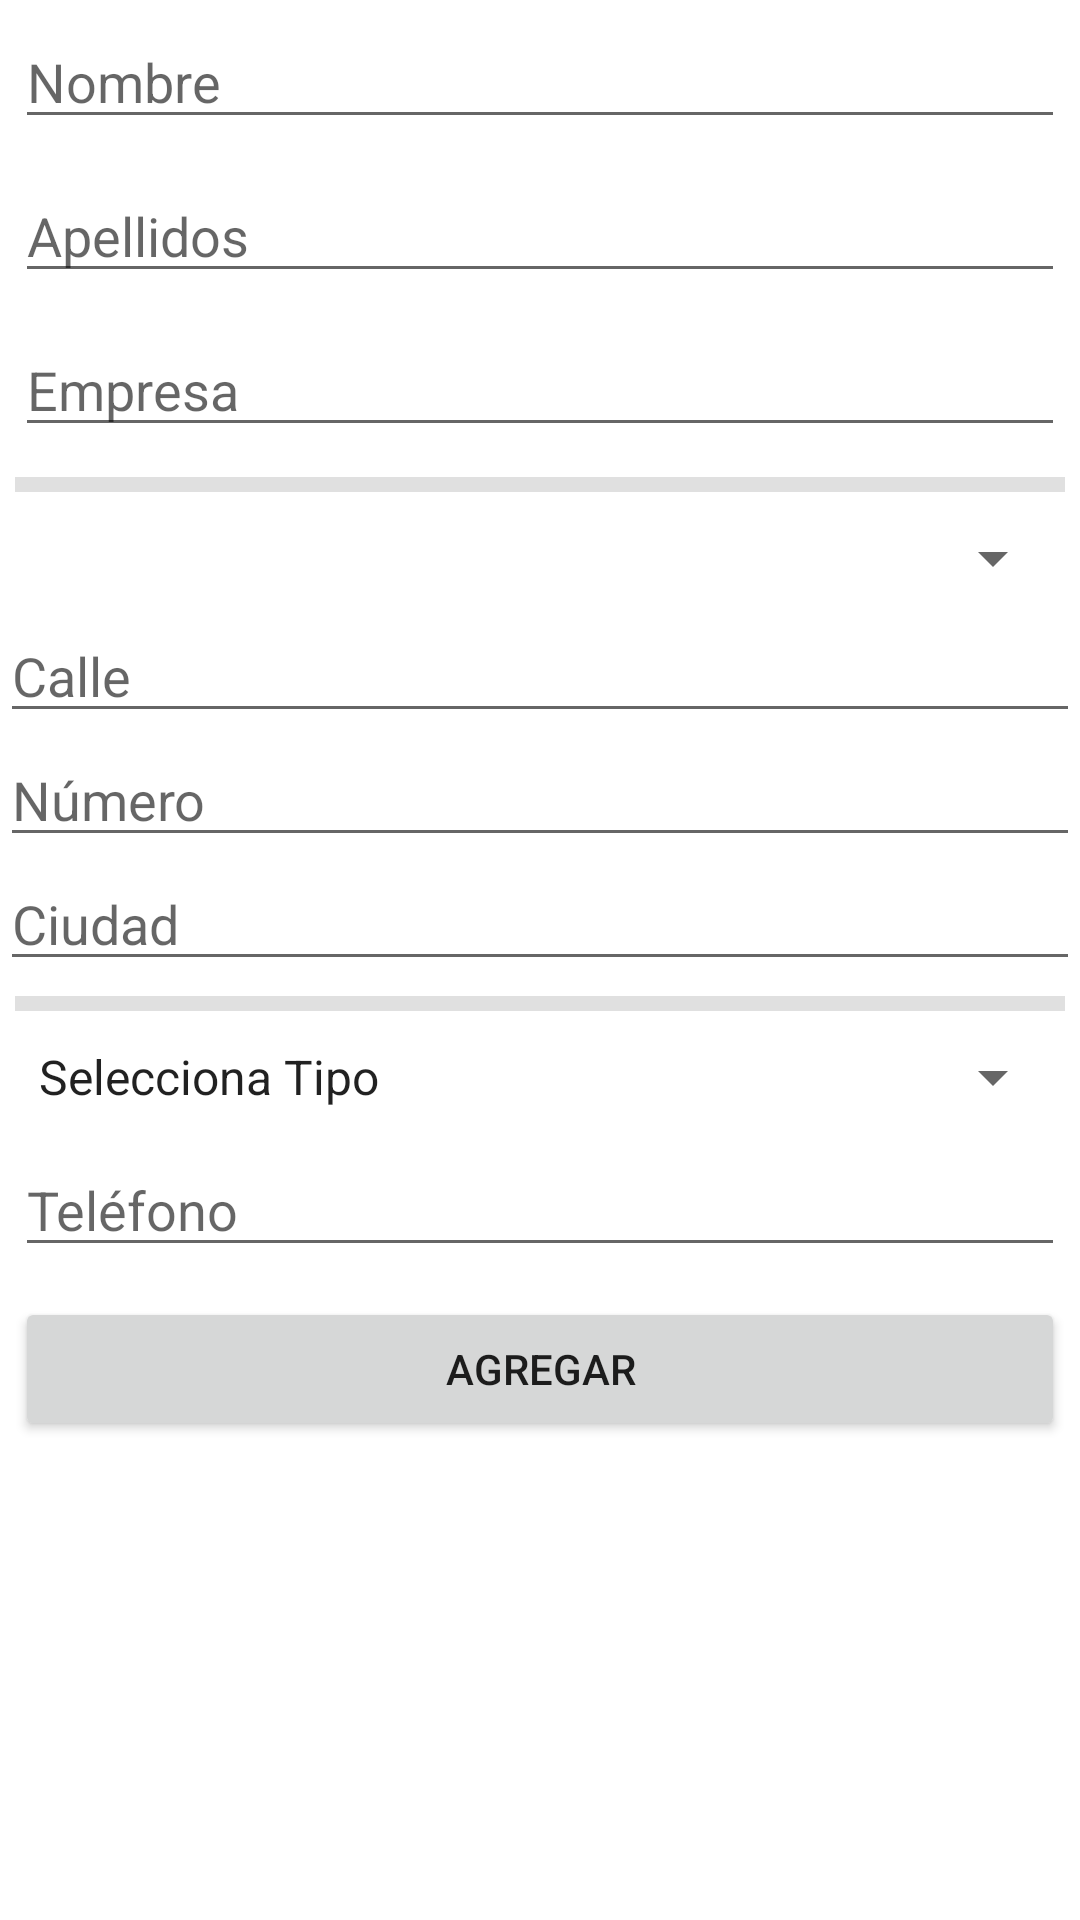

Write the Android layout XML for this screen, with the resource values it uses.
<!-- AndroidManifest.xml: application theme Theme.Ejercicio04AgendaDeContactos -->
<!-- res/layout/activity_add_contacto.xml -->
<?xml version="1.0" encoding="utf-8"?>
<LinearLayout xmlns:android="http://schemas.android.com/apk/res/android"
    xmlns:app="http://schemas.android.com/apk/res-auto"
    xmlns:tools="http://schemas.android.com/tools"
    android:layout_width="match_parent"
    android:layout_height="match_parent"
    android:orientation="vertical"
    tools:context=".AddContactoActivity">

    <EditText
        android:id="@+id/txtNombreContactoAdd"
        android:layout_width="match_parent"
        android:layout_height="wrap_content"
        android:layout_margin="5dp"
        android:ems="10"
        android:hint="Nombre"
        android:inputType="textPersonName"
        android:saveEnabled="false" />

    <EditText
        android:id="@+id/txtApellidosContactoAdd"
        android:layout_width="match_parent"
        android:layout_height="wrap_content"
        android:layout_margin="5dp"
        android:ems="10"
        android:hint="Apellidos"
        android:inputType="textPersonName" />

    <EditText
        android:id="@+id/txtEmpresaContactoAdd"
        android:layout_width="match_parent"
        android:layout_height="wrap_content"
        android:layout_margin="5dp"
        android:ems="10"
        android:hint="Empresa"
        android:inputType="textPersonName" />

    <View
        android:id="@+id/divider"
        android:layout_width="match_parent"
        android:layout_height="5dp"
        android:layout_margin="5dp"
        android:background="?android:attr/listDivider" />

    <LinearLayout
        android:layout_width="match_parent"
        android:layout_height="wrap_content"
        android:orientation="horizontal">

        <Spinner
            android:id="@+id/spTipoDireccionAdd"
            android:layout_width="0dp"
            android:layout_height="wrap_content"
            android:layout_gravity="center"
            android:layout_margin="5dp"
            android:layout_weight="1"
            android:spinnerMode="dropdown" />

        <EditText
            android:id="@+id/txtTipoDireccionAdd"
            android:layout_width="0dp"
            android:layout_height="wrap_content"
            android:layout_margin="5dp"
            android:layout_weight="1"
            android:ems="10"
            android:inputType="textPersonName"
            android:text=""
            android:visibility="gone" />

    </LinearLayout>

    <EditText
        android:id="@+id/txtCalleAdd"
        android:layout_width="match_parent"
        android:layout_height="wrap_content"
        android:ems="10"
        android:hint="Calle"
        android:inputType="textPostalAddress" />

    <EditText
        android:id="@+id/txtNumeroAdd"
        android:layout_width="match_parent"
        android:layout_height="wrap_content"
        android:ems="10"
        android:hint="Número"
        android:inputType="number" />

    <EditText
        android:id="@+id/txtCiudadAdd"
        android:layout_width="match_parent"
        android:layout_height="wrap_content"
        android:ems="10"
        android:hint="Ciudad"
        android:inputType="textPersonName" />

    <View
        android:id="@+id/divider4"
        android:layout_width="match_parent"
        android:layout_height="5dp"
        android:layout_margin="5dp"
        android:background="?android:attr/listDivider" />

    <LinearLayout
        android:layout_width="match_parent"
        android:layout_height="wrap_content"
        android:orientation="horizontal">

        <Spinner
            android:id="@+id/spTipoTelefonoAdd"
            android:layout_width="0dp"
            android:layout_height="wrap_content"
            android:layout_gravity="center"
            android:layout_margin="5dp"
            android:layout_weight="1"
            android:entries="@array/spinner_telefonos"
            android:spinnerMode="dialog" />

        <EditText
            android:id="@+id/txtTipoTelefonoAdd"
            android:layout_width="0dp"
            android:layout_height="wrap_content"
            android:layout_margin="5dp"
            android:layout_weight="1"
            android:ems="10"
            android:hint="Otros"
            android:inputType="textPersonName"
            android:visibility="gone" />

    </LinearLayout>

    <EditText
        android:id="@+id/txtTelefonoAdd"
        android:layout_width="match_parent"
        android:layout_height="wrap_content"
        android:layout_margin="5dp"
        android:ems="10"
        android:hint="Teléfono"
        android:inputType="textPersonName" />

    <Button
        android:id="@+id/btnAgregarContactoAdd"
        android:layout_width="match_parent"
        android:layout_height="wrap_content"
        android:layout_margin="5dp"
        android:text="Agregar" />

</LinearLayout>
<!-- resources referenced by this layout -->
<resources>
  <string-array name="spinner_telefonos">
          <item>Selecciona Tipo</item>
          <item>Telefono</item>
          <item>Móvil</item>
          <item>Fax</item>
          <item>Otros</item>
      </string-array>
  <style name="Theme.Ejercicio04AgendaDeContactos" parent="Theme.MaterialComponents.DayNight.DarkActionBar">
          
          <item name="colorPrimary">@color/purple_500</item>
          <item name="colorPrimaryVariant">@color/purple_700</item>
          <item name="colorOnPrimary">@color/white</item>
          
          <item name="colorSecondary">@color/teal_200</item>
          <item name="colorSecondaryVariant">@color/teal_700</item>
          <item name="colorOnSecondary">@color/black</item>
          
          <item name="android:statusBarColor" tools:targetApi="l">?attr/colorPrimaryVariant</item>
          
      </style>
  <!-- not gathered from this repository: default colours our renderer supplied (Android Studio template values) -->
  <color name="purple_500">#FF6200EE</color>
  <color name="purple_700">#FF3700B3</color>
  <color name="teal_200">#FF03DAC5</color>
  <color name="teal_700">#FF018786</color>
  <color name="black">#FF000000</color>
  <color name="white">#FFFFFFFF</color>
</resources>
